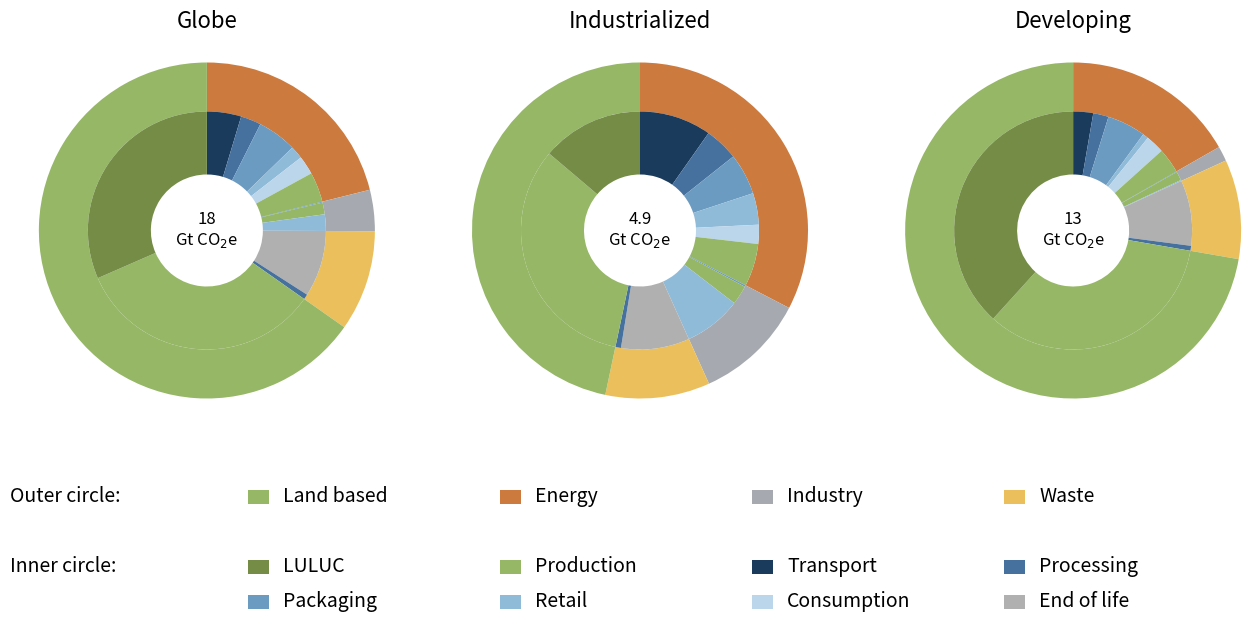

Python code for this plot:
import matplotlib.pyplot as plt
import matplotlib.patches as mpatches
import sys

def main():
    # 1. Handle Output Filename
    output_file = sys.argv[1] if len(sys.argv) > 1 else 'output.png'

    # 2. Source Data
    # Mapped directly from the provided Markdown table.
    # Structure: Region -> Category -> List of (Subcategory, Value)
    # Order is critical for visual alignment (Clockwise: Energy, Industry, Waste, Landbased)
    # Inner Order is critical to match the visual slices.
    
    data = {
        "Globe": {
            "Energy": [
                ("Transport", 834432),
                ("Processing", 496434),
                ("Packaging", 956519),
                ("Retail", 313028),
                ("Consumption", 456845),
                ("Production", 729419)
            ],
            "Industry": [
                ("Packaging", 20982.2),
                ("Processing", 576.842),
                ("Production", 286377),
                ("Retail", 402981)
            ],
            "Waste": [
                ("End of Life", 1.61649e+06),
                ("Processing", 124474)
            ],
            "Land based": [
                ("Production", 6.04419e+06),
                ("LULUC", 5.66302e+06)
            ]
        },
        "Industrialized": {
            "Energy": [
                ("Transport", 481391),
                ("Processing", 225195),
                ("Packaging", 276552),
                ("Retail", 211656),
                ("Consumption", 127937),
                ("Production", 286551)
            ],
            "Industry": [
                ("Packaging", 10467.4),
                ("Processing", 235.675),
                ("Production", 128630),
                ("Retail", 385620)
            ],
            "Waste": [
                ("End of Life", 458636),
                ("Processing", 37152.5)
            ],
            "Land based": [
                ("Production", 1.62167e+06),
                ("LULUC", 681299)
            ]
        },
        "Developing": {
            "Energy": [
                ("Transport", 353041),
                ("Processing", 271239),
                ("Packaging", 679967),
                ("Retail", 101372),
                ("Consumption", 328908),
                ("Production", 442868)
            ],
            "Industry": [
                ("Packaging", 10514.8),
                ("Processing", 341.167),
                ("Production", 157747),
                ("Retail", 17360.2)
            ],
            "Waste": [
                ("End of Life", 1.15785e+06),
                ("Processing", 87321.7)
            ],
            "Land based": [
                ("Production", 4.42252e+06),
                ("LULUC", 4.98172e+06)
            ]
        }
    }

    # 3. Color Palette Definition
    # Hex codes approximated from the provided image
    colors_outer = {
        "Land based": "#95B766",  # Olive Green
        "Energy": "#CC7A3D",      # Rust Orange
        "Industry": "#A6AAB0",    # Grey
        "Waste": "#EBC05C"        # Mustard Yellow
    }

    colors_inner = {
        "LULUC": "#758C47",       # Dark Olive
        "Production": "#95B766",  # Green (Matches Land based outer)
        "Transport": "#1A3B5C",   # Dark Blue
        "Processing": "#46719E",  # Medium Blue
        "Packaging": "#6C9BC2",   # Light Blue
        "Retail": "#8FBBD9",      # Lighter Blue
        "Consumption": "#BBD6EB", # Pale Blue
        "End of Life": "#B0B0B0"  # Grey
    }

    # 4. Plotting Setup
    fig, axes = plt.subplots(1, 3, figsize=(14, 7))
    plt.subplots_adjust(left=0.05, right=0.95, top=0.85, bottom=0.35, wspace=0.1)

    regions = ["Globe", "Industrialized", "Developing"]

    for ax, region in zip(axes, regions):
        reg_data = data[region]
        
        # Flatten data for plotting
        outer_values = []
        outer_colors = []
        inner_values = []
        inner_colors = []
        
        # Iterate in specific order: Energy, Industry, Waste, Land based
        # This matches the clockwise visual starting from top-right
        categories = ["Energy", "Industry", "Waste", "Land based"]
        
        for cat in categories:
            subcats = reg_data[cat]
            
            # Outer Ring Data
            cat_total = sum(val for _, val in subcats)
            outer_values.append(cat_total)
            outer_colors.append(colors_outer[cat])
            
            # Inner Ring Data
            for sub_label, sub_val in subcats:
                inner_values.append(sub_val)
                inner_colors.append(colors_inner.get(sub_label, "#000000")) # Fallback black

        # Calculate Total for Center Text (in Gt CO2e)
        # 1 kton = 10^3 tonnes. 1 Gt = 10^9 tonnes. 
        # So 1 Gt = 1,000,000 kton.
        total_emissions_kton = sum(outer_values)
        total_emissions_gt = total_emissions_kton / 1e6
        
        # Plot Outer Ring
        # startangle=90 and counterclock=False makes it go Clockwise from 12 o'clock
        wedges_outer, _ = ax.pie(outer_values, radius=1.2, colors=outer_colors, 
                                 startangle=90, counterclock=False,
                                 wedgeprops=dict(width=0.35, edgecolor='none'))
        
        # Plot Inner Ring
        wedges_inner, _ = ax.pie(inner_values, radius=0.85, colors=inner_colors, 
                                 startangle=90, counterclock=False,
                                 wedgeprops=dict(width=0.45, edgecolor='none'))
        
        # Center Text
        # Formatting to match image (Globe=18, Ind=4.9, Dev=13)
        if region == "Globe":
            val_str = "18"
        elif region == "Industrialized":
            val_str = "4.9"
        else:
            val_str = "13"
            
        ax.text(0, 0, f"{val_str}\nGt CO$_2$e", ha='center', va='center', fontsize=12)
        
        # Title
        ax.set_title(region, fontsize=16, pad=20)

    # 5. Custom Legend Construction
    # The legend is outside the plots, aligned at the bottom
    
    # Helper to create legend handles
    def create_handle(color, label):
        return mpatches.Patch(color=color, label=label)

    # Outer Circle Legend Items
    outer_legend_items = [
        ("Land based", colors_outer["Land based"]),
        ("Energy", colors_outer["Energy"]),
        ("Industry", colors_outer["Industry"]),
        ("Waste", colors_outer["Waste"])
    ]
    
    # Inner Circle Legend Items
    # Split into two rows as per image
    inner_legend_row1 = [
        ("LULUC", colors_inner["LULUC"]),
        ("Production", colors_inner["Production"]),
        ("Transport", colors_inner["Transport"]),
        ("Processing", colors_inner["Processing"])
    ]
    inner_legend_row2 = [
        ("Packaging", colors_inner["Packaging"]),
        ("Retail", colors_inner["Retail"]),
        ("Consumption", colors_inner["Consumption"]),
        ("End of life", colors_inner["End of Life"])
    ]

    # Add text and patches manually to figure to ensure exact layout
    # Coordinates are relative to figure (0,0 is bottom-left, 1,1 is top-right)
    
    # Row 1: Outer circle
    fig.text(0.05, 0.22, "Outer circle:", fontsize=14, va='center')
    
    x_start = 0.22
    x_spacing = 0.18
    for i, (label, color) in enumerate(outer_legend_items):
        fig.patches.append(mpatches.Rectangle((x_start + i*x_spacing, 0.21), 0.015, 0.02, 
                                              transform=fig.transFigure, color=color, linewidth=0))
        fig.text(x_start + i*x_spacing + 0.025, 0.22, label, fontsize=14, va='center')

    # Row 2: Inner circle (Top half)
    fig.text(0.05, 0.12, "Inner circle:", fontsize=14, va='center')
    
    for i, (label, color) in enumerate(inner_legend_row1):
        fig.patches.append(mpatches.Rectangle((x_start + i*x_spacing, 0.11), 0.015, 0.02, 
                                              transform=fig.transFigure, color=color, linewidth=0))
        fig.text(x_start + i*x_spacing + 0.025, 0.12, label, fontsize=14, va='center')

    # Row 3: Inner circle (Bottom half)
    for i, (label, color) in enumerate(inner_legend_row2):
        fig.patches.append(mpatches.Rectangle((x_start + i*x_spacing, 0.06), 0.015, 0.02, 
                                              transform=fig.transFigure, color=color, linewidth=0))
        fig.text(x_start + i*x_spacing + 0.025, 0.07, label, fontsize=14, va='center')

    # Save output
    plt.savefig(output_file, dpi=300, bbox_inches='tight')
    print(f"Chart saved to {output_file}")

if __name__ == "__main__":
    main()
